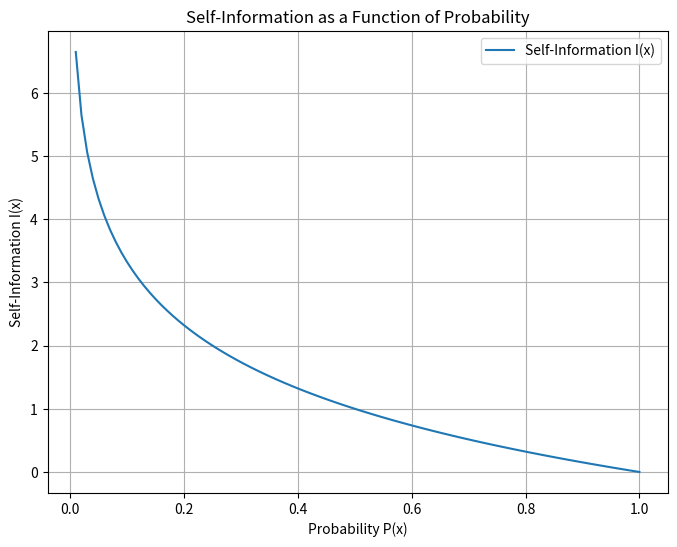

Generate this figure with matplotlib:
import numpy as np
import matplotlib.pyplot as plt

# 自己情報量についての説明
print("自己情報量（Self-Information）は、あるイベントが発生したときの情報の量を示す尺度で、")
print("イベントの発生確率 P(x) が低いほど、そのイベントが発生したときの驚きの度合いが大きくなり、自己情報量も高くなり、")
print("具体的には、自己情報量は次の式で定義される： I(x) = -log2(P(x))")
print("このグラフでは、横軸に発生確率 P(x)、縦軸に自己情報量 I(x) を取る")
print("確率が高いほど自己情報量が低く、確率が低いほど自己情報量が高くなる")

# 発生確率の範囲を定義
p = np.linspace(0.01, 1, 100)

# 自己情報量を計算
I = -np.log2(p)

# グラフを描く
plt.figure(figsize=(8, 6))
plt.plot(p, I, label='Self-Information I(x)')
plt.xlabel('Probability P(x)')
plt.ylabel('Self-Information I(x)')
plt.title('Self-Information as a Function of Probability')
plt.grid(True)
plt.legend()
plt.show()
